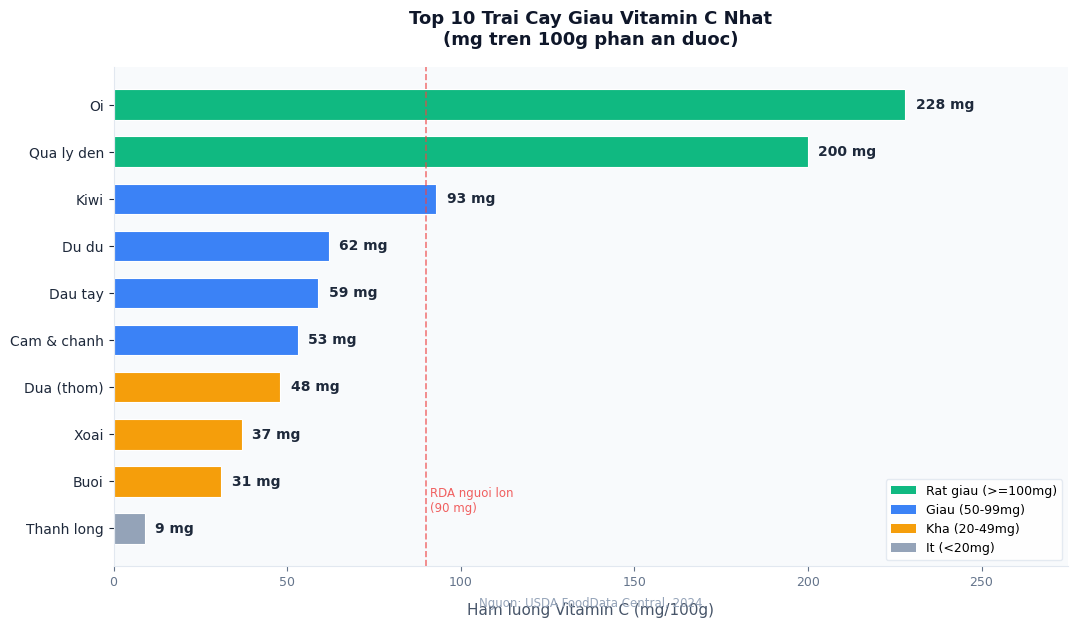
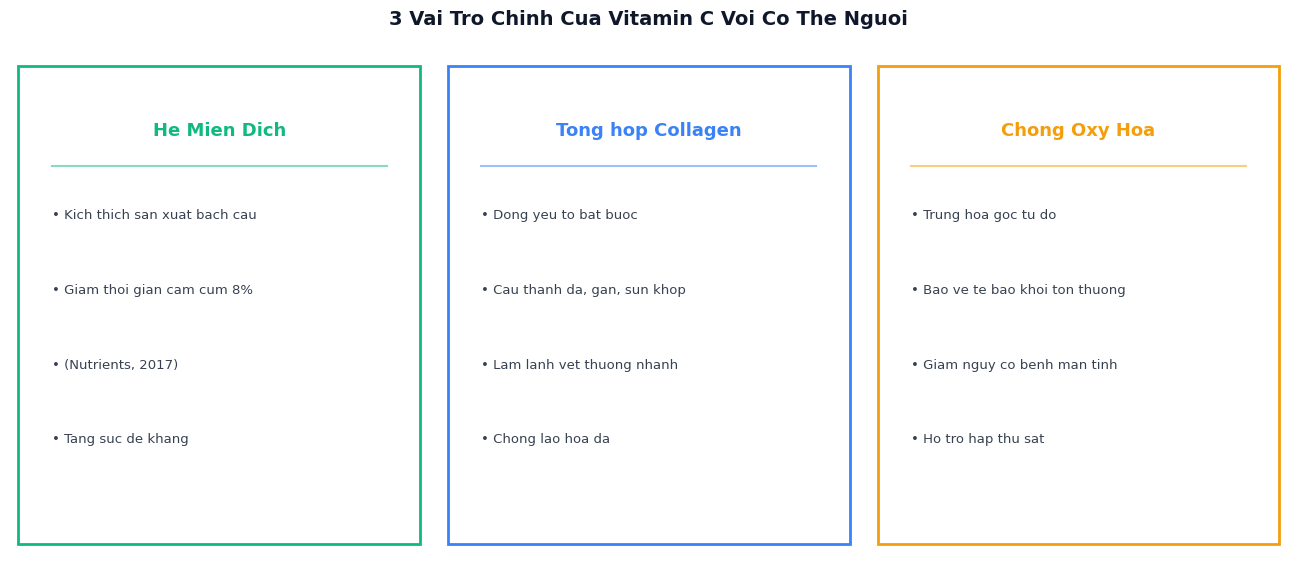

Reproduce these figures in Python, in order.
"""Tao anh cho bai: bo-sung-vitamin-c-qua-trai-cay"""
import os, sys
import matplotlib
matplotlib.use('Agg')
import matplotlib.pyplot as plt
import numpy as np

OUT = r"D:\Nunu-Claude\seo_content\output\suc-khoe\bo-sung-vitamin-c-qua-trai-cay\images"
os.makedirs(OUT, exist_ok=True)

plt.rcParams['font.family'] = 'DejaVu Sans'
plt.rcParams['axes.unicode_minus'] = False


def make_chart_vitamin_c():
    """Bieu do cot: Ham luong vitamin C (mg/100g) trong 10 loai trai cay"""
    fruits = [
        'Oi', 'Qua ly den', 'Kiwi', 'Du du', 'Dau tay',
        'Cam & chanh', 'Dua (thom)', 'Xoai', 'Buoi', 'Thanh long'
    ]
    values = [228, 200, 93, 62, 59, 53, 48, 37, 31, 9]

    colors = []
    for v in values:
        if v >= 100:
            colors.append('#10B981')
        elif v >= 50:
            colors.append('#3B82F6')
        elif v >= 20:
            colors.append('#F59E0B')
        else:
            colors.append('#94A3B8')

    fig, ax = plt.subplots(figsize=(11, 6.5))
    fig.patch.set_facecolor('#FFFFFF')
    ax.set_facecolor('#F8FAFC')

    bars = ax.barh(fruits[::-1], values[::-1], color=colors[::-1],
                   edgecolor='white', linewidth=0.8, height=0.65)

    for bar, val in zip(bars, values[::-1]):
        ax.text(bar.get_width() + 3, bar.get_y() + bar.get_height() / 2,
                f'{val} mg', va='center', ha='left',
                fontsize=10, fontweight='bold', color='#1E293B')

    ax.set_xlabel('Ham luong Vitamin C (mg/100g)', fontsize=11, color='#475569', labelpad=10)
    ax.set_title('Top 10 Trai Cay Giau Vitamin C Nhat\n(mg tren 100g phan an duoc)',
                 fontsize=13, fontweight='bold', color='#0F172A', pad=16)

    ax.set_xlim(0, 275)
    ax.tick_params(axis='y', labelsize=10, colors='#1E293B')
    ax.tick_params(axis='x', labelsize=9, colors='#64748B')
    ax.spines['top'].set_visible(False)
    ax.spines['right'].set_visible(False)
    ax.spines['left'].set_color('#E2E8F0')
    ax.spines['bottom'].set_color('#E2E8F0')
    ax.axvline(x=90, color='#EF4444', linestyle='--', linewidth=1.2, alpha=0.7)
    ax.text(91, 0.3, 'RDA nguoi lon\n(90 mg)', color='#EF4444', fontsize=8.5,
            va='bottom', ha='left', alpha=0.85)

    from matplotlib.patches import Patch
    legend_elements = [
        Patch(facecolor='#10B981', label='Rat giau (>=100mg)'),
        Patch(facecolor='#3B82F6', label='Giau (50-99mg)'),
        Patch(facecolor='#F59E0B', label='Kha (20-49mg)'),
        Patch(facecolor='#94A3B8', label='It (<20mg)'),
    ]
    ax.legend(handles=legend_elements, loc='lower right', fontsize=9,
              framealpha=0.9, edgecolor='#E2E8F0')

    ax.text(0.5, -0.08, 'Nguon: USDA FoodData Central, 2024',
            ha='center', transform=ax.transAxes, fontsize=8.5, color='#94A3B8')

    plt.tight_layout(pad=1.5)
    path = os.path.join(OUT, 'bang-so-sanh-vitamin-c-trai-cay.png')
    fig.savefig(path, dpi=150, bbox_inches='tight', facecolor='#FFFFFF')
    plt.close(fig)
    print(f'[OK] bang-so-sanh-vitamin-c-trai-cay.png ({os.path.getsize(path)//1024}KB)')


def make_vai_tro_vitamin_c():
    """3-panel infographic: Vai tro cua Vitamin C"""
    fig, axes = plt.subplots(1, 3, figsize=(13, 5.5))
    fig.patch.set_facecolor('#FFFFFF')

    panels = [
        {
            'title': 'He Mien Dich',
            'icon': '🛡',
            'color': '#10B981',
            'bg': '#ECFDF5',
            'points': [
                'Kich thich san xuat bach cau',
                'Giam thoi gian cam cum 8%',
                '(Nutrients, 2017)',
                'Tang suc de khang',
            ],
        },
        {
            'title': 'Tong hop Collagen',
            'icon': '💪',
            'color': '#3B82F6',
            'bg': '#EFF6FF',
            'points': [
                'Dong yeu to bat buoc',
                'Cau thanh da, gan, sun khop',
                'Lam lanh vet thuong nhanh',
                'Chong lao hoa da',
            ],
        },
        {
            'title': 'Chong Oxy Hoa',
            'icon': '⚡',
            'color': '#F59E0B',
            'bg': '#FFFBEB',
            'points': [
                'Trung hoa goc tu do',
                'Bao ve te bao khoi ton thuong',
                'Giam nguy co benh man tinh',
                'Ho tro hap thu sat',
            ],
        },
    ]

    for ax, panel in zip(axes, panels):
        ax.set_facecolor(panel['bg'])
        ax.set_xlim(0, 10); ax.set_ylim(0, 10)
        ax.axis('off')

        rect = plt.Rectangle((0.2, 0.2), 9.6, 9.6, linewidth=2,
                              edgecolor=panel['color'], facecolor='none',
                              transform=ax.transData)
        ax.add_patch(rect)

        ax.text(5, 8.5, panel['title'], ha='center', va='center',
                fontsize=13, fontweight='bold', color=panel['color'],
                wrap=True)

        ax.axhline(y=7.8, xmin=0.1, xmax=0.9, color=panel['color'], linewidth=1.5, alpha=0.5)

        for j, point in enumerate(panel['points']):
            y = 6.8 - j * 1.5
            ax.text(1.0, y, f'• {point}', ha='left', va='center',
                    fontsize=9.5, color='#374151', wrap=True)

    fig.suptitle('3 Vai Tro Chinh Cua Vitamin C Voi Co The Nguoi',
                 fontsize=14, fontweight='bold', color='#0F172A', y=1.01)

    plt.tight_layout(pad=0.8)
    path = os.path.join(OUT, 'vai-tro-vitamin-c.png')
    fig.savefig(path, dpi=150, bbox_inches='tight', facecolor='#FFFFFF')
    plt.close(fig)
    print(f'[OK] vai-tro-vitamin-c.png ({os.path.getsize(path)//1024}KB)')


if __name__ == '__main__':
    sys.stdout.reconfigure(encoding='utf-8')
    print('[1/2] Tao bieu do ham luong Vitamin C...')
    make_chart_vitamin_c()
    print('[2/2] Tao infographic 3 vai tro Vitamin C...')
    make_vai_tro_vitamin_c()
    print('Done!')
